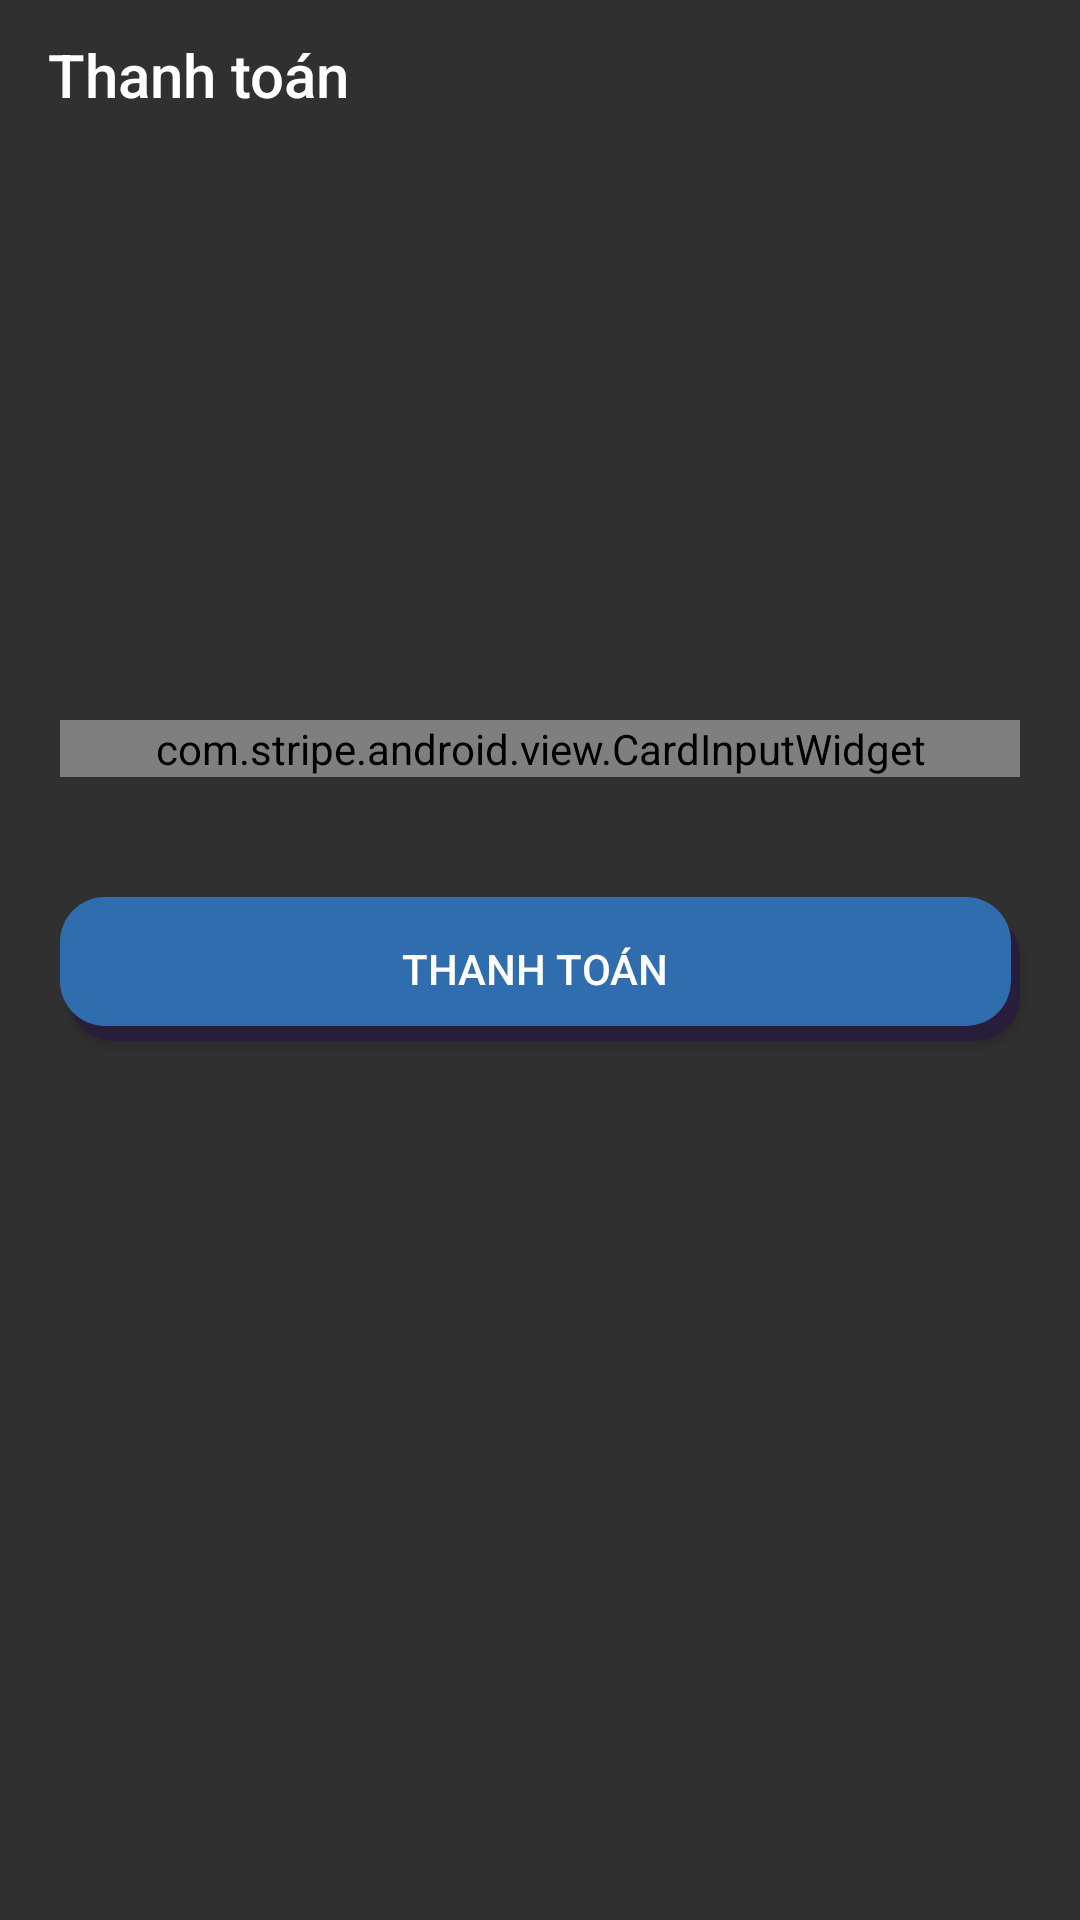

Layout XML and referenced resources for this Android screen:
<!-- AndroidManifest.xml: application theme Theme.Design.NoActionBar -->
<!-- res/layout/activity_pay.xml -->
<?xml version="1.0" encoding="utf-8"?>
<androidx.core.widget.NestedScrollView xmlns:android="http://schemas.android.com/apk/res/android"
    xmlns:app="http://schemas.android.com/apk/res-auto"
    android:layout_width="match_parent"
    android:layout_height="match_parent"

    android:orientation="vertical">

    <LinearLayout
        android:layout_width="match_parent"
        android:layout_height="match_parent"
        android:orientation="vertical">

        <androidx.appcompat.widget.Toolbar
            android:id="@+id/payTB"
            android:layout_width="match_parent"
            android:layout_height="50dp"
            android:theme="@style/ThemeOverlay.AppCompat.Dark.ActionBar"
            app:title="Thanh toán" />

        <ImageView
            android:layout_width="150dp"
            android:layout_height="150dp"
            android:layout_gravity="center"
            android:layout_marginTop="20dp"
            android:src="@drawable/stripelogo" />

        <com.google.android.material.textfield.TextInputLayout
            android:layout_width="match_parent"
            android:layout_height="wrap_content"
            android:layout_margin="20dp"
            android:hint="Email"
            android:visibility="gone">

            <com.google.android.material.textfield.TextInputEditText
                android:id="@+id/payEmail"
                android:layout_width="match_parent"
                android:layout_height="wrap_content"

                />
        </com.google.android.material.textfield.TextInputLayout>

        <com.google.android.material.textfield.TextInputLayout
            android:layout_width="match_parent"
            android:layout_height="wrap_content"
            android:layout_marginLeft="20dp"
            android:layout_marginRight="20dp"
            android:hint="Họ tên"
            android:visibility="gone">

            <com.google.android.material.textfield.TextInputEditText
                android:id="@+id/payName"
                android:layout_width="match_parent"
                android:layout_height="wrap_content" />
        </com.google.android.material.textfield.TextInputLayout>

        <com.stripe.android.view.CardInputWidget
            android:id="@+id/cardInput"
            android:layout_width="match_parent"
            android:layout_height="wrap_content"
            android:layout_margin="20dp" />

        <Button
            android:id="@+id/payBtn"
            android:layout_width="match_parent"
            android:layout_height="wrap_content"
            android:layout_margin="20dp"
            android:background="@drawable/shadow_btn"
            android:text="Thanh toán "
            android:textColor="#fff" />

        <TextView
            android:id="@+id/result"
            android:layout_width="match_parent"
            android:layout_height="wrap_content"
            android:textColor="#000"
            android:textSize="14dp" />
    </LinearLayout>

</androidx.core.widget.NestedScrollView>
<!-- resources referenced by this layout -->
<resources>
  <!-- drawable shadow_btn (drawable) -->
  <?xml version="1.0" encoding="utf-8"?>
  <layer-list xmlns:android="http://schemas.android.com/apk/res/android">
      
      <item android:left="3dp" android:top="5dp">
          <shape>
              <solid android:color="#281D3A" />
              <corners android:radius="15dp" />
          </shape>
      </item>
      
      <item android:bottom="5dp" android:right="3dp">
          <shape>
              <solid android:color="#2f6dae" />
              <corners android:radius="15dp" />
          </shape>
      </item>
  </layer-list>
</resources>
